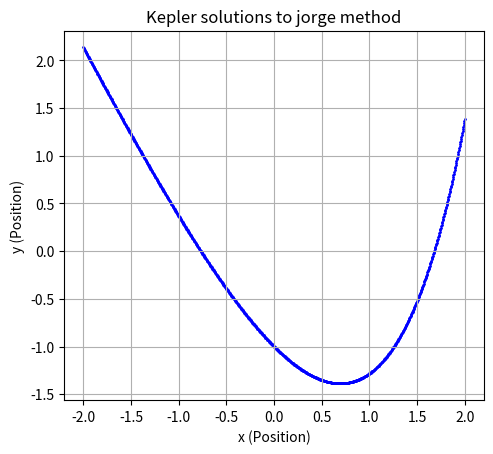

Here is the Python script that generated this plot:
# -----------------------------------------------------------------------
#                            IMPORT
# -----------------------------------------------------------------------
import numpy as np
import matplotlib.pyplot as plt


# -----------------------------------------------------------------------
#                           FUNCTIONS
# -----------------------------------------------------------------------


def Newton(F, x_0, Fp, tol = 1e-8, maxiter=50):

    xn = x_0
    Error = tol + 1
    iter = 0

    while Error > tol:

        xn1 = xn - F(xn)/Fp(xn)
        Error = abs(xn-xn1)
        xn = xn1

        iter += 1
        if iter >= maxiter:
            print(f'Max number of iterations reached ({maxiter}). Returning...')
            return

    return xn


def jorge(x):
    return np.exp(x)-2*x-2 # Al usar la exp de numpy, se aceptan inputs tanto como escalar o vectorial (lista)


def dif_jorge(x):
    return np.exp(x)-2


def plot(x, y, method):

    # Define points (x, y) where vectors start
    x = np.array(x)
    y = np.array(y)

    # Create the scatter plot for points only
    plt.scatter(x, y, color='b', marker='o', s=1)  # 's' controls the size of the markers

    # Add labels and a title
    plt.xlabel('x (Position)')
    plt.ylabel('y (Position)')
    plt.title(f'Kepler solutions to {method} method')

    # Show the plot with a grid
    plt.grid()
    plt.gca().set_aspect('equal', adjustable='box')
    plt.show()


# -----------------------------------------------------------------------
#                    MAIN
# -----------------------------------------------------------------------
x = np.linspace(-2, 2, 1000)
y = jorge(x)

plot(x, y, jorge.__name__)

Sol = Newton(jorge, -10, dif_jorge)
print(Sol)
